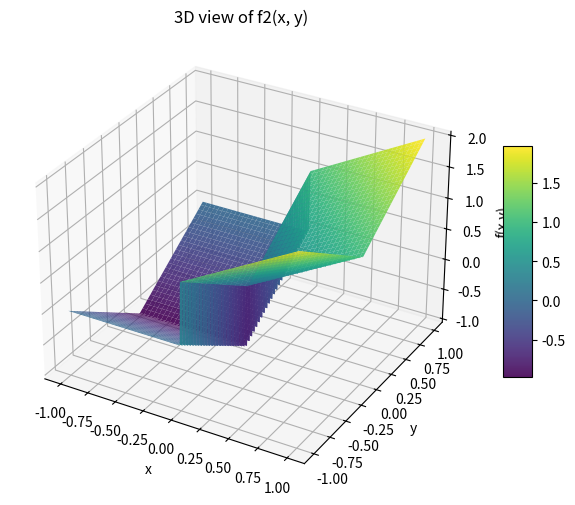
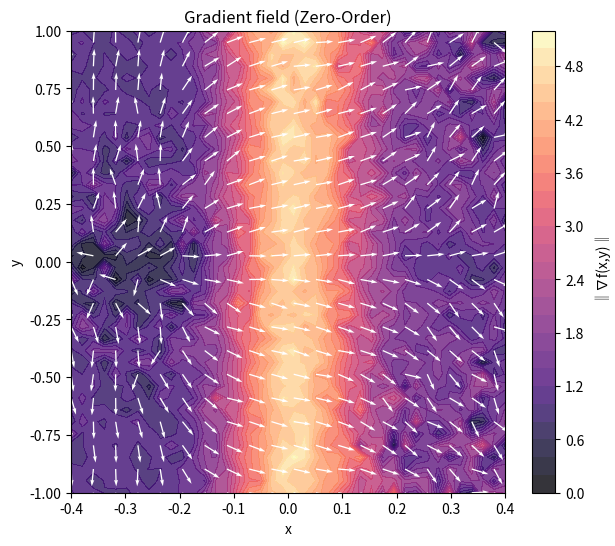
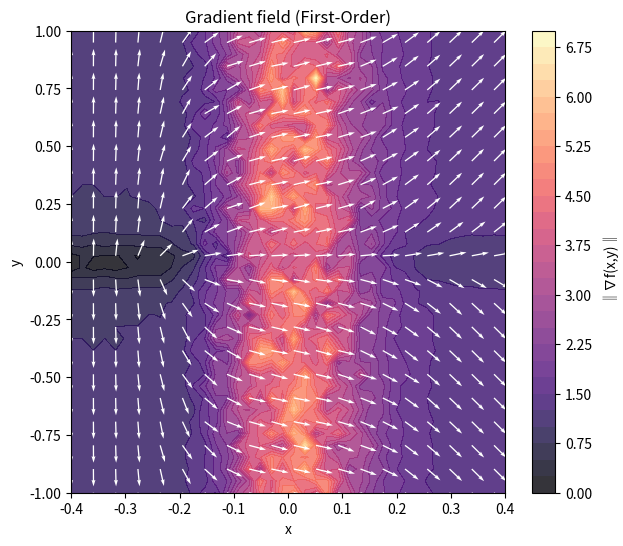
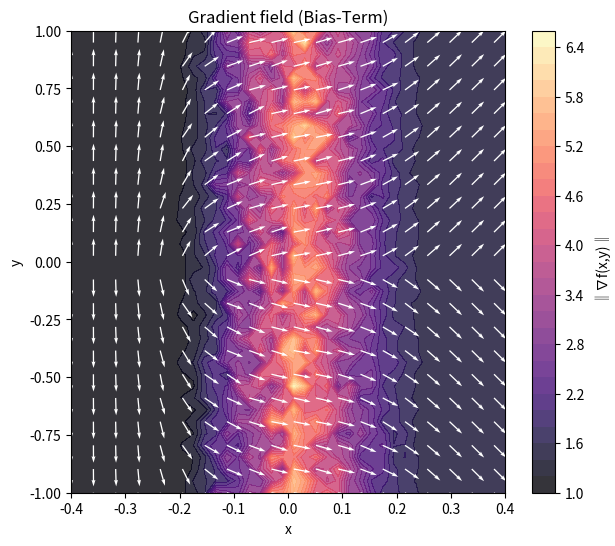
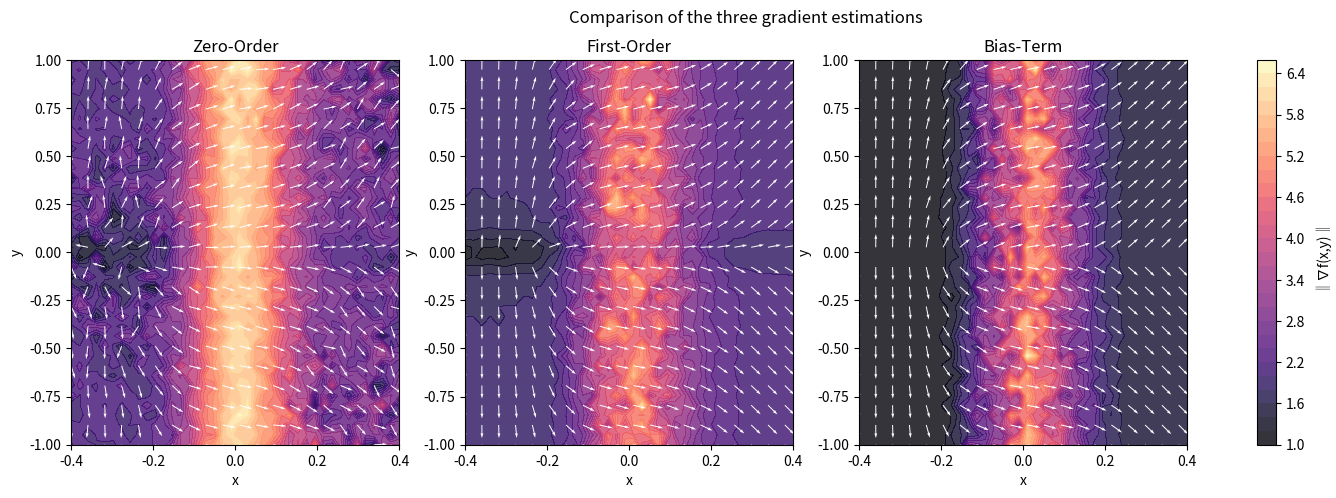

Source code (Python) for these figures, in order:
import numpy as np
import matplotlib.pyplot as plt
from mpl_toolkits.mplot3d import Axes3D

sigma = 0.1
M = 500
Ns = 500
L = 3
rng = np.random.default_rng()


def f2(x, y):
    return np.where(x >= 0, x + np.abs(y), -1 + np.abs(y))


def grad_f2(Xs):
    x = Xs[:, 0]
    y = Xs[:, 1]
    dfdx = np.where(x > 0, 1.0, 0.0)
    dfdy = np.where(y > 0, 1.0, -1.0)
    return np.stack((dfdx, dfdy), axis=1)


def gaussian_density(omega, sigma):
    omega = np.asarray(omega)
    norm_sq = np.sum(omega**2, axis=-1)
    const = 1.0 / (2 * np.pi * sigma**2)
    return const * np.exp(-norm_sq / (2 * sigma**2))


def zo_gradient_2d(f, x, y):
    X = np.array([x, y])
    omegas = rng.normal(0, sigma, size=(M, 2))
    Xs = X + omegas
    f_vals = f(Xs[:, 0], Xs[:, 1])
    weights = -omegas / (sigma**2)
    grad_est = -(f_vals[:, None] * weights).mean(axis=0)
    return grad_est


def fo_gradient_2d(f, x, y):
    X = np.array([x, y])
    omegas = rng.normal(0, sigma, size=(M, 2))
    Xs = X + omegas
    grads_vals = grad_f2(Xs)
    y_s = rng.uniform(-L, L, size=Ns)
    z = np.stack((np.zeros_like(y_s), y_s), axis=1)
    p_surface = gaussian_density(z - X, sigma)
    surf_term = np.array([1.0, 0.0]) * (2 * L / Ns) * np.sum(p_surface)
    return grads_vals.mean(0) + surf_term


def bi_gradient_2d(f, x, y):
    X = np.array([x, y])[np.newaxis, :]
    y_s = rng.uniform(-L, L, size=Ns)
    z = np.stack((np.zeros_like(y_s), y_s), axis=1)
    p_surface = gaussian_density(z - X, sigma)
    surf_term = np.array([1.0, 0.0]) * (2 * L / Ns) * np.sum(p_surface)
    return grad_f2(X)[0] + surf_term


def continuous_bi_gradient_2d(f, x, y):
    X = np.array([x, y])[np.newaxis, :]
    y_s = rng.uniform(-L, L, size=Ns)
    z = np.stack((np.zeros_like(y_s), y_s), axis=1)
    p_surface = gaussian_density(z - X, sigma)
    surf_term = np.array([1.0, 0.0]) * (2 * L / Ns) * np.sum(p_surface)
    return grad_f2(X)[0] + surf_term


def plot_f2_3d(f, x_range=(-1, 1), y_range=(-1, 1), n=200):
    xv = np.linspace(x_range[0], x_range[1], n)
    yv = np.linspace(y_range[0], y_range[1], n)
    X, Y = np.meshgrid(xv, yv)
    Z = f(X, Y)

    fig = plt.figure(figsize=(8, 6))
    ax = fig.add_subplot(111, projection="3d")
    surf = ax.plot_surface(X, Y, Z, cmap="viridis", edgecolor="none", alpha=0.9)
    ax.set_xlabel("x")
    ax.set_ylabel("y")
    ax.set_zlabel("f(x,y)")
    ax.set_title("3D view of f2(x, y)")
    fig.colorbar(surf, ax=ax, shrink=0.5, aspect=8)
    plt.show()


plot_f2_3d(f2, x_range=(-1, 1), y_range=(-1, 1))


Xmin = -0.4
Xmax = 0.4
xv = np.linspace(Xmin, Xmax, 40)
yv = np.linspace(-1, 1, 40)
X, Y = np.meshgrid(xv, yv)

U_zo = np.zeros_like(X)
V_zo = np.zeros_like(Y)
U_fo = np.zeros_like(X)
V_fo = np.zeros_like(Y)
U_bi = np.zeros_like(X)
V_bi = np.zeros_like(Y)

for i in range(X.shape[0]):
    for j in range(X.shape[1]):
        grad_zo = zo_gradient_2d(f2, X[i, j], Y[i, j])
        grad_fo = fo_gradient_2d(f2, X[i, j], Y[i, j])
        grad_bi = bi_gradient_2d(f2, X[i, j], Y[i, j])
        U_zo[i, j], V_zo[i, j] = grad_zo
        U_fo[i, j], V_fo[i, j] = grad_fo
        U_bi[i, j], V_bi[i, j] = grad_bi


def plot_vector_field(X, Y, U, V, title):
    norm = np.sqrt(U**2 + V**2)
    Udir = U / (norm + 1e-8)
    Vdir = V / (norm + 1e-8)
    fig, ax = plt.subplots(figsize=(7, 6))
    cont = ax.contourf(X, Y, norm, levels=30, cmap="magma", alpha=0.8)
    step = 2
    ax.quiver(
        X[::step, ::step],
        Y[::step, ::step],
        Udir[::step, ::step],
        Vdir[::step, ::step],
        color="white",
        scale=25,
    )
    ax.set_xlabel("x")
    ax.set_ylabel("y")
    ax.set_title(title)
    plt.colorbar(cont, ax=ax, label="‖∇f(x,y)‖")
    plt.show()


plot_vector_field(X, Y, U_zo, V_zo, "Gradient field (Zero-Order)")
plot_vector_field(X, Y, U_fo, V_fo, "Gradient field (First-Order)")
plot_vector_field(X, Y, U_bi, V_bi, "Gradient field (Bias-Term)")

grad_true = grad_f2(np.stack([X.ravel(), Y.ravel()], axis=1)).reshape(X.shape + (2,))
U_true, V_true = grad_true[..., 0], grad_true[..., 1]


def mse(U1, V1, U2, V2):
    return np.mean((U1 - U2) ** 2 + (V1 - V2) ** 2)


print(f"Zero-Order vs fo : {mse(U_zo, V_zo, U_fo, V_fo):.4e}")
print(f"Bias-Term vs fo : {mse(U_bi, V_bi, U_true, V_fo):.4e}")

fig, axes = plt.subplots(1, 3, figsize=(18, 5))
titles = ["Zero-Order", "First-Order", "Bias-Term"]
fields = [(U_zo, V_zo), (U_fo, V_fo), (U_bi, V_bi)]

for ax, (U_, V_), title in zip(axes, fields, titles):
    norm = np.sqrt(U_**2 + V_**2)
    Udir = U_ / (norm + 1e-8)
    Vdir = V_ / (norm + 1e-8)
    cont = ax.contourf(X, Y, norm, levels=30, cmap="magma", alpha=0.8)
    step = 2
    ax.quiver(
        X[::step, ::step],
        Y[::step, ::step],
        Udir[::step, ::step],
        Vdir[::step, ::step],
        color="white",
        scale=25,
    )
    ax.set_title(title)
    ax.set_xlabel("x")
    ax.set_ylabel("y")

fig.colorbar(cont, ax=axes.ravel().tolist(), label="‖∇f(x,y)‖")
plt.suptitle("Comparison of the three gradient estimations")
plt.show()
